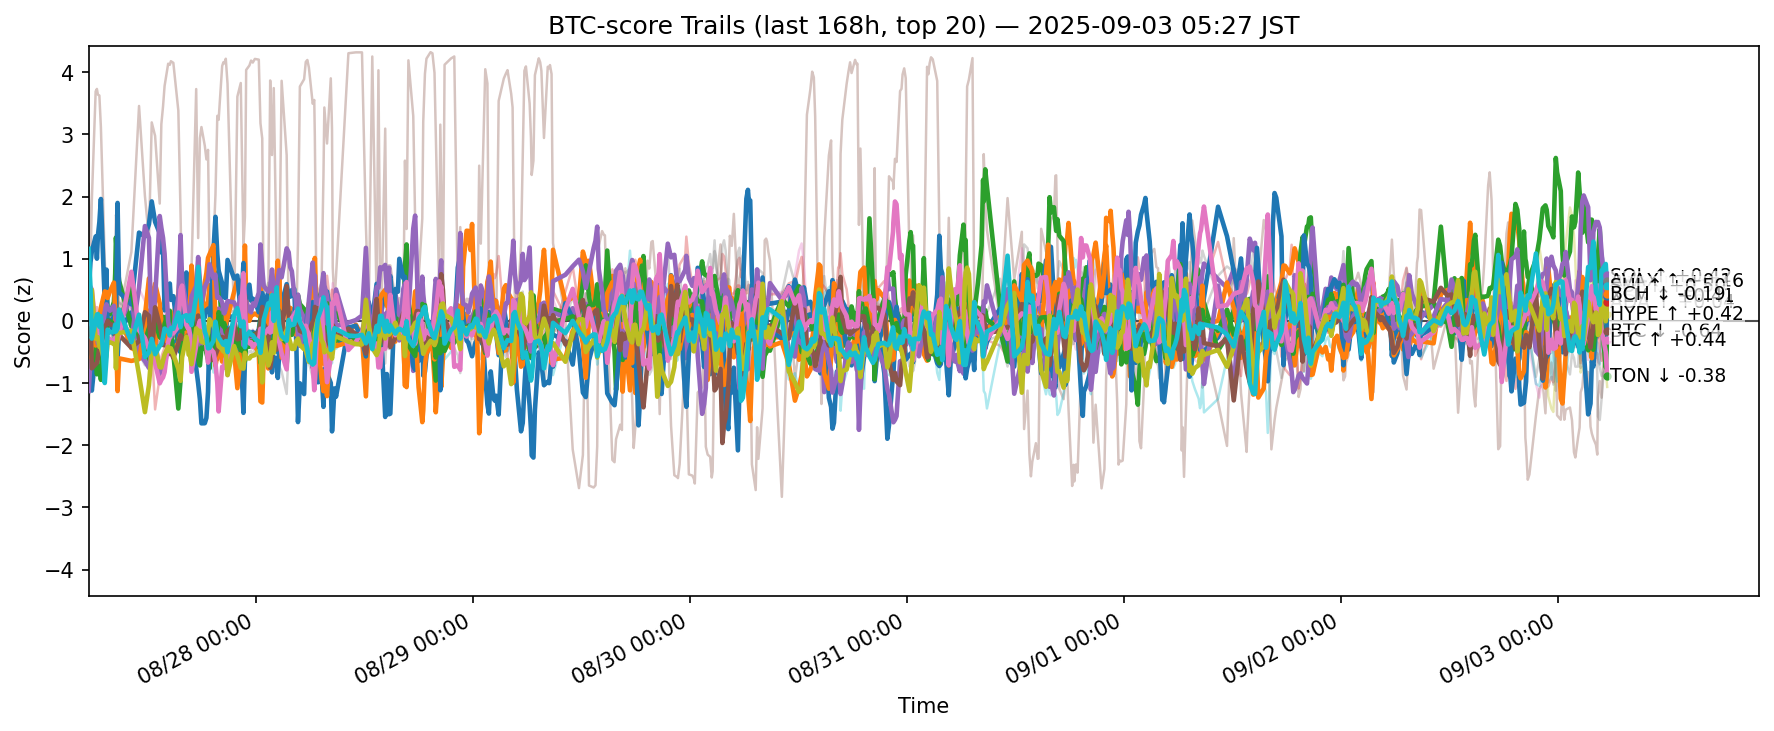

Data behind this chart, as committed beside it:
ts, side, symbol, score
2025-08-26 20:28:54.417095+00:00, btc, ADA, -0.6449
2025-08-26 20:28:54.417095+00:00, btc, AVAX, 0.3797
2025-08-26 20:28:54.417095+00:00, btc, BCH, -0.5031
2025-08-26 20:28:54.417095+00:00, btc, BNB, -0.5181
2025-08-26 20:28:54.417095+00:00, btc, BTC, -1.128
2025-08-26 20:28:54.417095+00:00, btc, CRO, 2.205
2025-08-26 20:28:54.417095+00:00, btc, DOGE, -0.5167
2025-08-26 20:28:54.417095+00:00, btc, ETH, 0.03315
2025-08-26 20:28:54.417095+00:00, btc, HBAR, 0.4165
2025-08-26 20:28:54.417095+00:00, btc, HYPE, 0.4423
2025-08-26 20:28:54.417095+00:00, btc, LINK, -0.2069
2025-08-26 20:28:54.417095+00:00, btc, LTC, -0.4686
2025-08-26 20:28:54.417095+00:00, btc, SHIB, 0.3291
2025-08-26 20:28:54.417095+00:00, btc, SOL, -0.07421
2025-08-26 20:28:54.417095+00:00, btc, SUI, 0.06183
2025-08-26 20:28:54.417095+00:00, btc, TON, -0.04713
2025-08-26 20:28:54.417095+00:00, btc, TRX, -1.368
2025-08-26 20:28:54.417095+00:00, btc, UNI, 0.1713
2025-08-26 20:28:54.417095+00:00, btc, XLM, 0.2206
2025-08-26 20:28:54.417095+00:00, btc, XRP, 1.16
2025-08-26 20:40:46.086537+00:00, btc, ADA, -0.6528
2025-08-26 20:40:46.086537+00:00, btc, AVAX, 0.1837
2025-08-26 20:40:46.086537+00:00, btc, BCH, -0.1878
2025-08-26 20:40:46.086537+00:00, btc, BNB, -0.1586
2025-08-26 20:40:46.086537+00:00, btc, BTC, -0.6659
2025-08-26 20:40:46.086537+00:00, btc, CRO, 0.8562
2025-08-26 20:40:46.086537+00:00, btc, DOGE, -0.6823
2025-08-26 20:40:46.086537+00:00, btc, ETH, 0.5156
2025-08-26 20:40:46.086537+00:00, btc, HBAR, -0.1384
2025-08-26 20:40:46.086537+00:00, btc, HYPE, 0.9412
2025-08-26 20:40:46.086537+00:00, btc, LINK, -0.5766
2025-08-26 20:40:46.086537+00:00, btc, LTC, -0.4546
2025-08-26 20:40:46.086537+00:00, btc, SHIB, 0.22
2025-08-26 20:40:46.086537+00:00, btc, SOL, 0.1431
2025-08-26 20:40:46.086537+00:00, btc, SUI, -0.001335
2025-08-26 20:40:46.086537+00:00, btc, TON, 0.5476
2025-08-26 20:40:46.086537+00:00, btc, TRX, -0.8645
2025-08-26 20:40:46.086537+00:00, btc, UNI, -0.02842
2025-08-26 20:40:46.086537+00:00, btc, XLM, 0.3933
2025-08-26 20:40:46.086537+00:00, btc, XRP, 0.5546
2025-08-26 20:49:47.098636+00:00, btc, ADA, -1.12
2025-08-26 20:49:47.098636+00:00, btc, AVAX, -0.0219
2025-08-26 20:49:47.098636+00:00, btc, BCH, 0.1183
2025-08-26 20:49:47.098636+00:00, btc, BNB, 0.1826
2025-08-26 20:49:47.098636+00:00, btc, BTC, -0.1896
2025-08-26 20:49:47.098636+00:00, btc, CRO, 1.933
2025-08-26 20:49:47.098636+00:00, btc, DOGE, -0.5025
2025-08-26 20:49:47.098636+00:00, btc, ETH, 0.135
2025-08-26 20:49:47.098636+00:00, btc, HBAR, -0.8916
2025-08-26 20:49:47.098636+00:00, btc, HYPE, 1.115
2025-08-26 20:49:47.098636+00:00, btc, LINK, -0.3331
2025-08-26 20:49:47.098636+00:00, btc, LTC, -0.5396
2025-08-26 20:49:47.098636+00:00, btc, SHIB, 0.3174
2025-08-26 20:49:47.098636+00:00, btc, SOL, 0.07891
2025-08-26 20:49:47.098636+00:00, btc, SUI, -0.7616
2025-08-26 20:49:47.098636+00:00, btc, TON, 0.5065
2025-08-26 20:49:47.098636+00:00, btc, TRX, -0.4332
2025-08-26 20:49:47.098636+00:00, btc, UNI, 0.1341
2025-08-26 20:49:47.098636+00:00, btc, XLM, 0.5008
2025-08-26 20:49:47.098636+00:00, btc, XRP, -0.2848
... 12,340 more rows
